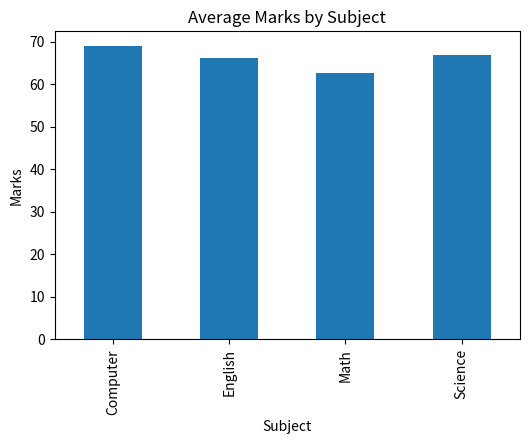
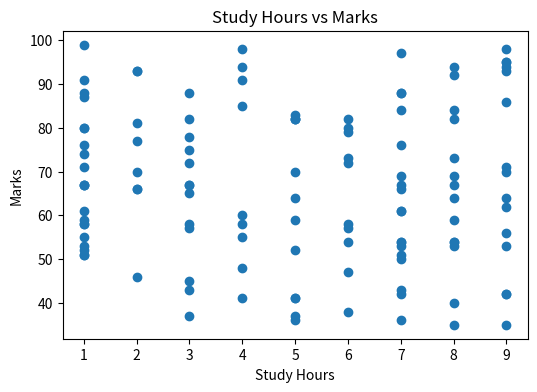

Source code (Python) for these figures, in order:
import numpy as np
import pandas as pd
import matplotlib.pyplot as plt

np.random.seed(42)

n = 120

# Create dataset
df = pd.DataFrame({
    "StudentID": np.arange(1, n+1),
    "Subject": np.random.choice(["Math", "Science", "English", "Computer"], n),
    "StudyHours": np.random.randint(1, 10, n),
    "Marks": np.random.randint(35, 100, n),
    "Attendance": np.random.randint(60, 100, n),
    "City": np.random.choice(["Chennai", "Coimbatore", "Madurai", "Salem"], n)
})

print("First 5 Rows:")
print(df.head())

print("\nDataset Info:")
print(df.info())

# ---------------------------
# DATA CLEANING
# ---------------------------
df = df.dropna()

# ---------------------------
# SUMMARY
# ---------------------------
print("\nSummary Statistics:")
print(df.describe())

# ---------------------------
# ANALYSIS 1 (Subject-wise Marks)
# ---------------------------
subject_marks = df.groupby("Subject")["Marks"].mean()

print("\nAverage Marks by Subject:")
print(subject_marks)

# ---------------------------
# ANALYSIS 2 (Study Hours vs Marks)
# ---------------------------
print("\nCorrelation:")
print(df[["StudyHours", "Marks"]].corr())

# ---------------------------
# VISUALIZATION (ONLY 2)
# ---------------------------

# 1️⃣ Bar Chart
plt.figure(figsize=(6,4))
subject_marks.plot(kind='bar')
plt.title("Average Marks by Subject")
plt.xlabel("Subject")
plt.ylabel("Marks")
plt.show()

# 2️⃣ Scatter Plot
plt.figure(figsize=(6,4))
plt.scatter(df["StudyHours"], df["Marks"])
plt.title("Study Hours vs Marks")
plt.xlabel("Study Hours")
plt.ylabel("Marks")
plt.show()
